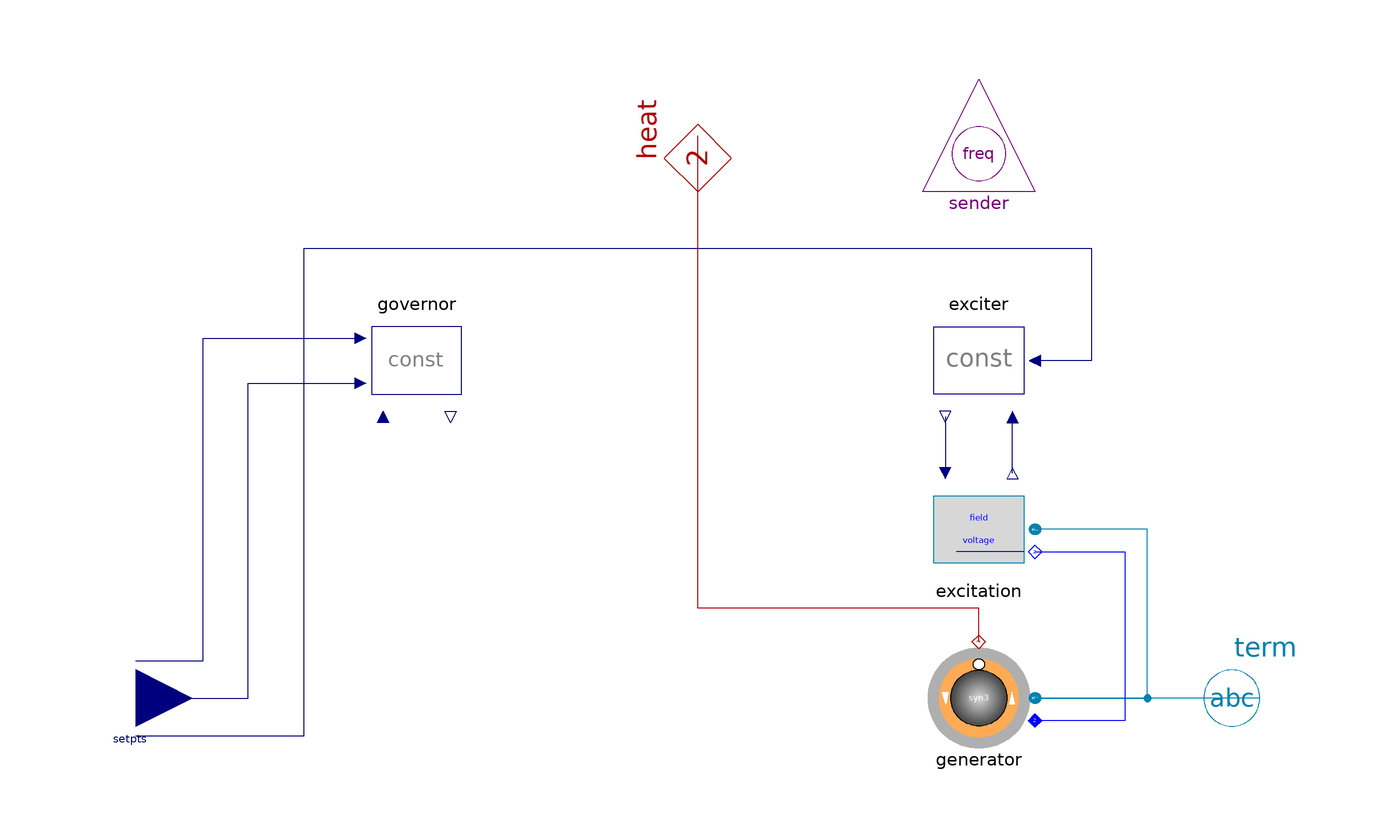

The component connection diagram of the Modelica model below, drawn from its own Placement and Line annotations.

partial model GenBase_el "Generation base el, synchron machines"
      extends GenBase;

      parameter Spot.Base.Types.IniType iniType=Spot.Base.Types.v_alpha
        "initialisation type (if system.ini='st')";
      parameter Spot.Base.Types.Voltage v_ini(unit="pu")=1
        "initial terminal voltage"
        annotation(Dialog(enable=system.steadyIni and (iniType==Base.Types.v_alpha or iniType==Base.Types.v_p or iniType==Base.Types.v_q)));
      parameter Modelica.SIunits.Angle alpha_ini=system.alpha0
        "initial voltage phase angle"
        annotation(Dialog(enable=system.steadyIni and iniType==Base.Types.v_alpha));
      parameter Spot.Base.Types.Power p_ini(unit="pu")=1
        "initial terminal active power"
        annotation(Dialog(enable=system.steadyIni and (iniType==Base.Types.v_p or iniType==Base.Types.p_q)));
      parameter Spot.Base.Types.Power q_ini(unit="pu")=1
        "initial terminal reactive power"
        annotation(Dialog(enable=system.steadyIni and (iniType==Base.Types.v_q or iniType==Base.Types.p_q)));
      parameter Boolean dispPA=false "display power angle"
        annotation(Evaluate=true);
      Base.Interfaces.ACabc_n term "negative terminal"
        annotation (Placement(transformation(extent={{90,-10},{110,10}},
              rotation=0)));
      Modelica.Blocks.Interfaces.RealInput[3] setpts
        "setpoints {speed, power, voltage} pu"
        annotation (Placement(transformation(extent={{-110,10},{-90,-10}},
              rotation=0)));
      replaceable Spot.ACabc.Machines.Synchron3rd_el generator(final w_el_ini=w_ini*generator.par.pp)
        "synchron generator"
        annotation (                       choices(
        choice(redeclare Spot.ACabc.Machines.Synchron3rd_el generator
              "3rd order"),
        choice(redeclare Spot.ACabc.Machines.Synchron_el generator "nth order")),
          Placement(transformation(extent={{60,-10},{40,10}}, rotation=0)));
      replaceable Spot.Control.Exciters.ExciterConst exciter
        "exciter (control)"
        annotation (                       choices(
        choice(redeclare Spot.Control.Exciters.ExciterConst exciter "constant"),
        choice(redeclare Spot.Control.Exciters.Exciter1st exciter "1st order")),
          Placement(transformation(extent={{60,50},{40,70}}, rotation=0)));
      replaceable Spot.ACabc.Machines.Control.Excitation excitation(V_nom=generator.par.V_nom,
          Vf_nom=generator.Vf_nom) "exciter (electric)"
                                                     annotation (Placement(
            transformation(extent={{60,20},{40,40}}, rotation=0)));
      replaceable Spot.Control.Governors.GovernorConst governor
        "governor (control)"
        annotation (                         choices(
        choice(redeclare Spot.Control.Governors.GovernorConst governor
              "constant"),
        choice(redeclare Spot.Control.Governors.Governor1st governor
              "1st order")), Placement(transformation(extent={{-60,50},{-40,70}},
              rotation=0)));
      parameter Modelica.SIunits.Time H=10 "inertia cst turb + gen";
    protected
      final parameter SI.AngularVelocity w_nom=2*pi*generator.par.f_nom/generator.par.pp
        "nominal angular velocity";
      final parameter SI.AngularVelocity w_ini=speed_ini*w_nom
        "initial angular velocity";
      Spot.Base.Interfaces.SenderFreq sender "sends weighted frequency"
                                    annotation (Placement(transformation(extent
              ={{40,90},{60,110}}, rotation=0)));
      function atan2 = Modelica.Math.atan2;

    initial equation
      if iniType == Spot.Base.Types.v_alpha then
        sqrt(term.v*term.v) = v_ini*generator.par.V_nom;
        atan2(Base.Transforms.Park0[2,:]*term.v, Base.Transforms.Park0[1,:]*term.v) = alpha_ini;
      elseif iniType == Spot.Base.Types.v_p then
        sqrt(term.v*term.v) = v_ini*generator.par.V_nom;
        -term.v*term.i = p_ini*generator.par.S_nom;
      elseif iniType == Spot.Base.Types.v_q then
        sqrt(term.v*term.v) = v_ini*generator.par.V_nom;
        j_abc(term.v)*term.i = q_ini*generator.par.S_nom;
      elseif iniType == Spot.Base.Types.p_q then
        -term.v*term.i = p_ini*generator.par.S_nom;
        j_abc(term.v)*term.i = q_ini*generator.par.S_nom;
      end if;
    //  sum(v) = 0;

    equation
      if iniType == Spot.Base.Types.v_alpha then
        Connections.potentialRoot(term.theta);
      end if;
      if Connections.isRoot(term.theta) then
        term.theta = if system.synRef then {0, system.theta} else {system.theta, 0};
      end if;

      sender.sendFreq.H_w = -H*generator.w_el;
      sender.sendFreq.H = -H;

      connect(term, generator.term)
        annotation (Line(points={{100,0},{60,0}}, color={0,130,175}));
      connect(sender.sendFreq, system.receiveFreq);
      connect(exciter.fieldVoltage,excitation.fieldVoltage) annotation (Line(
            points={{44,50},{44,40}}, color={0,0,127}));
      connect(excitation.termVoltage, exciter.termVoltage)
                                                          annotation (Line(
            points={{56,40},{56,50}}, color={0,0,127}));
      connect(setpts[1], governor.setptSpeed) annotation (Line(points={{-100,
              6.66667},{-88,6.66667},{-88,64},{-60,64}}, color={0,0,127}));
      connect(setpts[2], governor.setptPower) annotation (Line(points={{-100,
              -4.44089e-16},{-80,-4.44089e-16},{-80,56},{-60,56}}, color={0,0,
              127}));
      connect(setpts[3], exciter.setptVoltage) annotation (Line(points={{-100,
              -6.66667},{-70,-6.66667},{-70,80},{70,80},{70,60},{60,60}}, color
            ={0,0,127}));
      connect(generator.term, excitation.term) annotation (Line(points={{60,0},
              {80,0},{80,30},{60,30}}, color={0,130,175}));
      connect(excitation.field, generator.field)
        annotation (Line(points={{60,26},{76,26},{76,-4},{60,-4}}, color={0,0,
              255}));
      connect(generator.heat, heat) annotation (Line(points={{50,10},{50,16},{0,
              16},{0,100}}, color={176,0,0}));
      annotation (
        Documentation(
              info="<html>
<p>
Setpoint values for turbine-speed, -power and terminal-voltage are determined through the input-connector 'setpts' (see also 'governor' and 'exciter').
<pre>
  setpts[1]:     turbine speed pu
  setpts[2]:     turbine power pu
  setpts[3]:     terminal voltage-norm pu
</pre>
<p>
Constant setpoint values can be obtained at (steady-state) initialisation when using Control.CstSetpointsGen.</p>
</html>"));
    end GenBase_el;